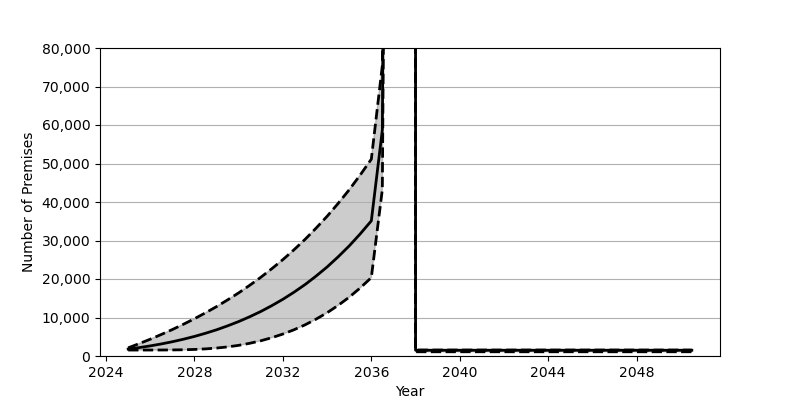

The table this chart was drawn from, first rows:
Date, Low, Base, High
2025-01, 1548, 1801, 2115
2025-07, 1548, 2180, 3211
2026-01, 1550, 2626, 4363
2026-07, 1558, 3130, 5583
2027-01, 1576, 3707, 6874
2027-07, 1619, 4352, 8234
2028-01, 1705, 5084, 9680
2028-07, 1848, 5902, 11213
2029-01, 2065, 6810, 12838
2029-07, 2364, 7829, 14567
2030-01, 2768, 8951, 16401
2030-07, 3296, 10191, 18357
2031-01, 3952, 11562, 20440
2031-07, 4757, 13072, 22664
2032-01, 5701, 14734, 25037
2032-07, 6805, 16555, 27571
2033-01, 8090, 18551, 30285
2033-07, 9561, 20740, 33185
2034-01, 11241, 23132, 36295
2034-07, 13144, 25747, 39615
2035-01, 15281, 28601, 43184
2035-07, 17674, 31711, 47011
2036-01, 20361, 35100, 51119
2036-07, 43254, 58709, 75439
2037-01, 448482, 464655, 482096
2037-07, 79026367, 79043256, 79061413
2038-01, 1548, 1498, 1098
2038-07, 1548, 1498, 1098
2039-01, 1548, 1498, 1098
2039-07, 1548, 1498, 1098
2040-01, 1548, 1498, 1098
2040-07, 1548, 1498, 1098
2041-01, 1548, 1498, 1098
2041-07, 1548, 1498, 1098
2042-01, 1548, 1498, 1098
2042-07, 1548, 1498, 1098
2043-01, 1548, 1498, 1098
2043-07, 1548, 1498, 1098
2044-01, 1548, 1498, 1098
2044-07, 1548, 1498, 1098
2045-01, 1548, 1498, 1098
2045-07, 1548, 1498, 1098
2046-01, 1548, 1498, 1098
2046-07, 1548, 1498, 1098
2047-01, 1548, 1498, 1098
2047-07, 1548, 1498, 1098
2048-01, 1548, 1498, 1098
2048-07, 1548, 1498, 1098
2049-01, 1548, 1498, 1098
2049-07, 1548, 1498, 1098
2050-01, 1548, 1498, 1098
2050-07, 1548, 1498, 1098
